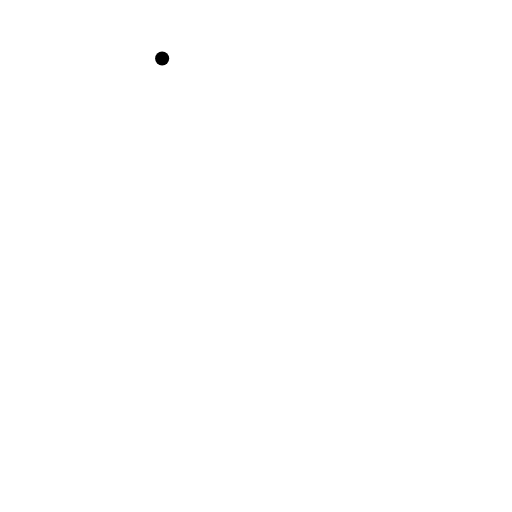
t = 0.00 s
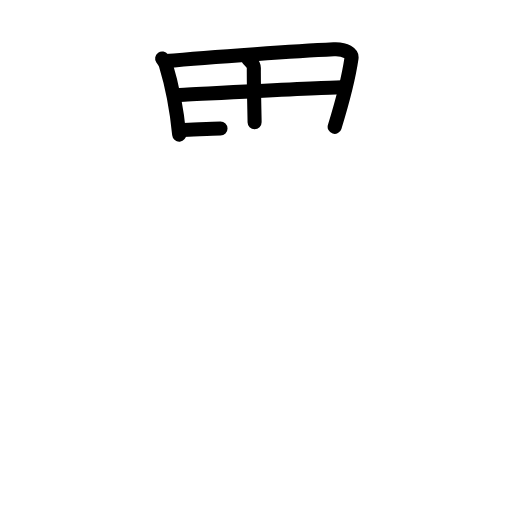
t = 4.25 s
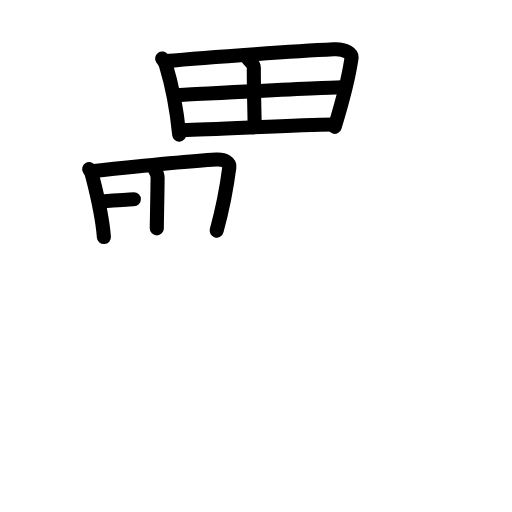
t = 8.25 s
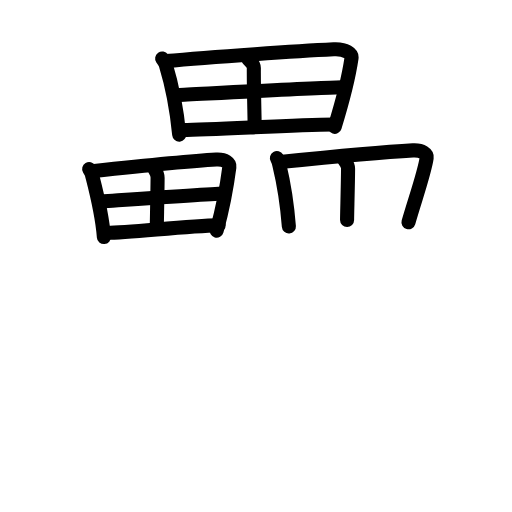
t = 12.63 s
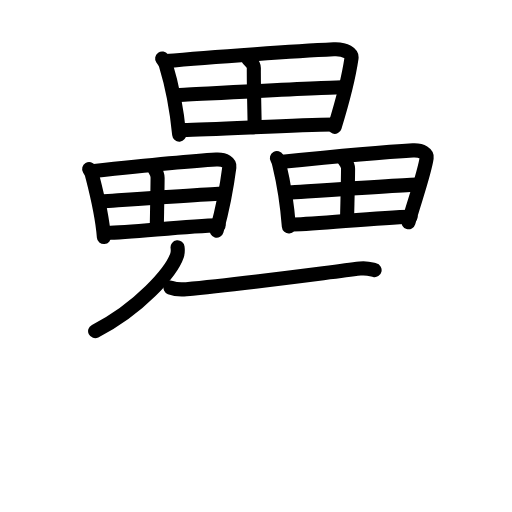
t = 16.58 s
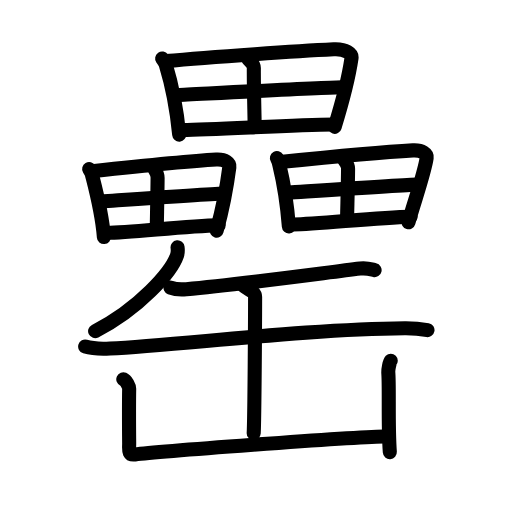
t = 21.00 s

The animated SVG that drew these frames (rendered in a browser with its animation timeline set to each time). Animation: 63 SMIL elements (animate=63); one cycle of 21.00 s.

<?xml version="1.0" encoding="UTF-8"?>
<!--
AniKanjiVG is licensed by CC-BY-SA Paul C. Sommerhoff (https://bitbucket.org/sommerhoff/anikanjivg).
AniKanjiVG uses KanjiVG which is licensed by CC-BY-SA Ulrich Apel (http://kanjivg.tagaini.net).
See also http://creativecommons.org/licenses/by-sa/3.0/
-->
<svg xmlns:kvg='http://kanjivg.tagaini.net' xmlns='http://www.w3.org/2000/svg' width='109' height='109' viewBox='0 0 109 109' style='fill:none;stroke:#000000;stroke-width:3;stroke-linecap:round;stroke-linejoin:round;' id="kvg:kanji_07f4d"><g id="kvg:07f4d" kvg:element="罍"><g id="kvg:07f4d-g1" kvg:position="top"><g id="kvg:07f4d-g2" kvg:element="田" kvg:position="top"><path id="kvg:07f4d-s1" kvg:type="㇑" d="M34.52,12.46c0.22,0.32,0.64,0.88,0.76,1.28c0.99,3.24,2.29,8.95,2.87,14.92"><animate attributeName="d" begin="0.0s" dur="0.5s" from="M34.52,12.46C34.52,12.46,34.52,12.46,34.52,12.46" to="M34.52,12.46c0.22,0.32,0.64,0.88,0.76,1.28" />
<animate attributeName="d" begin="0.5s" dur="0.5s" from="M34.52,12.46c0.22,0.32,0.64,0.88,0.76,1.28c0,0,0,0,0,0,0" to="M34.52,12.46c0.22,0.32,0.64,0.88,0.76,1.28c0.99,3.24,2.29,8.95,2.87,14.92" />
</path>
<path id="kvg:07f4d-s2" kvg:type="㇕a" d="M35.28,13.01c9.97-0.95,28.7-2.16,35.77-2.51c2.6-0.13,3.92,0.92,3.78,1.9c-0.52,3.57-1.82,8.88-3.58,14.6"><animate attributeName="d" begin="1.0s" dur="0.3333333333333333s" from="M35.28,13.01C35.28,13.01,35.28,13.01,35.28,13.01" to="M35.28,13.01c9.97-0.95,28.7-2.16,35.77-2.51" />
<animate attributeName="d" begin="1.3333333333333333s" dur="0.3333333333333333s" from="M35.28,13.01c9.97-0.95,28.7-2.16,35.77-2.51c0,0,0,0,0,0,0" to="M35.28,13.01c9.97-0.95,28.7-2.16,35.77-2.51c2.6-0.13,3.92,0.92,3.78,1.9" />
<animate attributeName="d" begin="1.6666666666666665s" dur="0.3333333333333333s" from="M35.28,13.01c9.97-0.95,28.7-2.16,35.77-2.51c2.6-0.13,3.92,0.92,3.78,1.9c0,0,0,0,0,0,0" to="M35.28,13.01c9.97-0.95,28.7-2.16,35.77-2.51c2.6-0.13,3.92,0.92,3.78,1.9c-0.52,3.57-1.82,8.88-3.58,14.6" />
<animate attributeName="d" begin="0s" dur="1.0s" from="M-100,-100" to="M-100,-100" />
</path>
<path id="kvg:07f4d-s3" kvg:type="㇑a" d="M52.75,12.45c0.75,0.69,1.29,1.43,1.29,2C54,18.19,54.2,24.66,54.2,26.02"><animate attributeName="d" begin="2.0s" dur="0.5s" from="M52.75,12.45C52.75,12.45,52.75,12.45,52.75,12.45" to="M52.75,12.45c0.75,0.69,1.29,1.43,1.29,2" />
<animate attributeName="d" begin="2.5s" dur="0.5s" from="M52.75,12.45c0.75,0.69,1.29,1.43,1.29,2c0,0,0,0,0,0,0" to="M52.75,12.45c0.75,0.69,1.29,1.43,1.29,2C54,18.19,54.2,24.66,54.2,26.02" />
<animate attributeName="d" begin="0s" dur="2.0s" from="M-100,-100" to="M-100,-100" />
</path>
<path id="kvg:07f4d-s4" kvg:type="㇐a" d="M37.97,20.22c3.08-0.14,32.18-1.64,34.73-1.64"><animate attributeName="d" begin="3.0s" dur="1.0s" from="M37.97,20.22C37.97,20.22,37.97,20.22,37.97,20.22" to="M37.97,20.22c3.08-0.14,32.18-1.64,34.73-1.64" />
<animate attributeName="d" begin="0s" dur="3.0s" from="M-100,-100" to="M-100,-100" />
</path>
<path id="kvg:07f4d-s5" kvg:type="㇐a" d="M38.9,27.66c6.82,0,22.76-1.11,32.17-1.17"><animate attributeName="d" begin="4.0s" dur="1.0s" from="M38.9,27.66C38.9,27.66,38.9,27.66,38.9,27.66" to="M38.9,27.66c6.82,0,22.76-1.11,32.17-1.17" />
<animate attributeName="d" begin="0s" dur="4.0s" from="M-100,-100" to="M-100,-100" />
</path>
</g>
<g id="kvg:07f4d-g3" kvg:position="bottom"><g id="kvg:07f4d-g4" kvg:element="田" kvg:position="left"><path id="kvg:07f4d-s6" kvg:type="㇑" d="M18.98,35.98c0.17,0.29,0.48,0.79,0.57,1.14c0.74,2.9,2.14,8.01,2.57,13.35"><animate attributeName="d" begin="5.0s" dur="0.5s" from="M18.98,35.98C18.98,35.98,18.98,35.98,18.98,35.98" to="M18.98,35.98c0.17,0.29,0.48,0.79,0.57,1.14" />
<animate attributeName="d" begin="5.5s" dur="0.5s" from="M18.98,35.98c0.17,0.29,0.48,0.79,0.57,1.14c0,0,0,0,0,0,0" to="M18.98,35.98c0.17,0.29,0.48,0.79,0.57,1.14c0.74,2.9,2.14,8.01,2.57,13.35" />
<animate attributeName="d" begin="0s" dur="5.0s" from="M-100,-100" to="M-100,-100" />
</path>
<path id="kvg:07f4d-s7" kvg:type="㇕a" d="M19.59,36.44c7.37-0.78,21.23-2.17,26.45-2.47c1.92-0.11,2.9,0.76,2.79,1.57c-0.38,2.95-1.41,8.83-2.71,13.56"><animate attributeName="d" begin="6.0s" dur="0.3333333333333333s" from="M19.59,36.44C19.59,36.44,19.59,36.44,19.59,36.44" to="M19.59,36.44c7.37-0.78,21.23-2.17,26.45-2.47" />
<animate attributeName="d" begin="6.333333333333333s" dur="0.3333333333333333s" from="M19.59,36.44c7.37-0.78,21.23-2.17,26.45-2.47c0,0,0,0,0,0,0" to="M19.59,36.44c7.37-0.78,21.23-2.17,26.45-2.47c1.92-0.11,2.9,0.76,2.79,1.57" />
<animate attributeName="d" begin="6.666666666666667s" dur="0.3333333333333333s" from="M19.59,36.44c7.37-0.78,21.23-2.17,26.45-2.47c1.92-0.11,2.9,0.76,2.79,1.57c0,0,0,0,0,0,0" to="M19.59,36.44c7.37-0.78,21.23-2.17,26.45-2.47c1.92-0.11,2.9,0.76,2.79,1.57c-0.38,2.95-1.41,8.83-2.71,13.56" />
<animate attributeName="d" begin="0s" dur="6.0s" from="M-100,-100" to="M-100,-100" />
</path>
<path id="kvg:07f4d-s8" kvg:type="㇑a" d="M32.9,35.98c0.38,0.65,0.66,1.33,0.65,1.86c-0.02,3.48-0.17,9.51-0.17,10.78"><animate attributeName="d" begin="7.0s" dur="0.5s" from="M32.9,35.98C32.9,35.98,32.9,35.98,32.9,35.98" to="M32.9,35.98c0.38,0.65,0.66,1.33,0.65,1.86" />
<animate attributeName="d" begin="7.5s" dur="0.5s" from="M32.9,35.98c0.38,0.65,0.66,1.33,0.65,1.86c0,0,0,0,0,0,0" to="M32.9,35.98c0.38,0.65,0.66,1.33,0.65,1.86c-0.02,3.48-0.17,9.51-0.17,10.78" />
<animate attributeName="d" begin="0s" dur="7.0s" from="M-100,-100" to="M-100,-100" />
</path>
<path id="kvg:07f4d-s9" kvg:type="㇐a" d="M22.08,42.85c2.28-0.15,23.8-1.66,25.68-1.66"><animate attributeName="d" begin="8.0s" dur="1.0s" from="M22.08,42.85C22.08,42.85,22.08,42.85,22.08,42.85" to="M22.08,42.85c2.28-0.15,23.8-1.66,25.68-1.66" />
<animate attributeName="d" begin="0s" dur="8.0s" from="M-100,-100" to="M-100,-100" />
</path>
<path id="kvg:07f4d-s10" kvg:type="㇐a" d="M22.76,49.56c5.04,0,16.83-1.5,23.79-1.58"><animate attributeName="d" begin="9.0s" dur="1.0s" from="M22.76,49.56C22.76,49.56,22.76,49.56,22.76,49.56" to="M22.76,49.56c5.04,0,16.83-1.5,23.79-1.58" />
<animate attributeName="d" begin="0s" dur="9.0s" from="M-100,-100" to="M-100,-100" />
</path>
</g>
<g id="kvg:07f4d-g5" kvg:element="田" kvg:position="right"><path id="kvg:07f4d-s11" kvg:type="㇑" d="M58.95,33.66c0.16,0.28,0.45,1.14,0.53,1.48c0.69,2.84,1.61,7.84,2.02,13.08"><animate attributeName="d" begin="10.0s" dur="0.5s" from="M58.95,33.66C58.95,33.66,58.95,33.66,58.95,33.66" to="M58.95,33.66c0.16,0.28,0.45,1.14,0.53,1.48" />
<animate attributeName="d" begin="10.5s" dur="0.5s" from="M58.95,33.66c0.16,0.28,0.45,1.14,0.53,1.48c0,0,0,0,0,0,0" to="M58.95,33.66c0.16,0.28,0.45,1.14,0.53,1.48c0.69,2.84,1.61,7.84,2.02,13.08" />
<animate attributeName="d" begin="0s" dur="10.0s" from="M-100,-100" to="M-100,-100" />
</path>
<path id="kvg:07f4d-s12" kvg:type="㇕a" d="M59.62,34.51c7.74-0.79,22.79-2.19,28.28-2.49c2.02-0.11,3.04,0.77,2.93,1.58c-0.4,2.98-2.5,8.93-3.87,13.71"><animate attributeName="d" begin="11.0s" dur="0.3333333333333333s" from="M59.62,34.51C59.62,34.51,59.62,34.51,59.62,34.51" to="M59.62,34.51c7.74-0.79,22.79-2.19,28.28-2.49" />
<animate attributeName="d" begin="11.333333333333334s" dur="0.3333333333333333s" from="M59.62,34.51c7.74-0.79,22.79-2.19,28.28-2.49c0,0,0,0,0,0,0" to="M59.62,34.51c7.74-0.79,22.79-2.19,28.28-2.49c2.02-0.11,3.04,0.77,2.93,1.58" />
<animate attributeName="d" begin="11.666666666666666s" dur="0.3333333333333333s" from="M59.62,34.51c7.74-0.79,22.79-2.19,28.28-2.49c2.02-0.11,3.04,0.77,2.93,1.58c0,0,0,0,0,0,0" to="M59.62,34.51c7.74-0.79,22.79-2.19,28.28-2.49c2.02-0.11,3.04,0.77,2.93,1.58c-0.4,2.98-2.5,8.93-3.87,13.71" />
<animate attributeName="d" begin="0s" dur="11.0s" from="M-100,-100" to="M-100,-100" />
</path>
<path id="kvg:07f4d-s13" kvg:type="㇑a" d="M73.29,34.04c0.47,0.65,0.82,1.35,0.81,1.88c-0.02,3.52-0.21,9.62-0.21,10.9"><animate attributeName="d" begin="12.0s" dur="0.5s" from="M73.29,34.04C73.29,34.04,73.29,34.04,73.29,34.04" to="M73.29,34.04c0.47,0.65,0.82,1.35,0.81,1.88" />
<animate attributeName="d" begin="12.5s" dur="0.5s" from="M73.29,34.04c0.47,0.65,0.82,1.35,0.81,1.88c0,0,0,0,0,0,0" to="M73.29,34.04c0.47,0.65,0.82,1.35,0.81,1.88c-0.02,3.52-0.21,9.62-0.21,10.9" />
<animate attributeName="d" begin="0s" dur="12.0s" from="M-100,-100" to="M-100,-100" />
</path>
<path id="kvg:07f4d-s14" kvg:type="㇐a" d="M61.7,40.99c2.4-0.15,25-1.68,26.98-1.68"><animate attributeName="d" begin="13.0s" dur="1.0s" from="M61.7,40.99C61.7,40.99,61.7,40.99,61.7,40.99" to="M61.7,40.99c2.4-0.15,25-1.68,26.98-1.68" />
<animate attributeName="d" begin="0s" dur="13.0s" from="M-100,-100" to="M-100,-100" />
</path>
<path id="kvg:07f4d-s15" kvg:type="㇐a" d="M62.42,47.78c5.29,0,17.68-1.52,24.99-1.6"><animate attributeName="d" begin="14.0s" dur="1.0s" from="M62.42,47.78C62.42,47.78,62.42,47.78,62.42,47.78" to="M62.42,47.78c5.29,0,17.68-1.52,24.99-1.6" />
<animate attributeName="d" begin="0s" dur="14.0s" from="M-100,-100" to="M-100,-100" />
</path>
</g>
</g>
</g>
<g id="kvg:07f4d-g6" kvg:element="缶" kvg:position="bottom" kvg:radical="general"><path id="kvg:07f4d-s16" kvg:type="㇒" d="M37.8,52.64c0.05,0.42,0.1,1.09-0.1,1.69c-1.2,3.56-8.06,11.38-17.45,16.17"><animate attributeName="d" begin="15.0s" dur="0.5s" from="M37.8,52.64C37.8,52.64,37.8,52.64,37.8,52.64" to="M37.8,52.64c0.05,0.42,0.1,1.09-0.1,1.69" />
<animate attributeName="d" begin="15.5s" dur="0.5s" from="M37.8,52.64c0.05,0.42,0.1,1.09-0.1,1.69c0,0,0,0,0,0,0" to="M37.8,52.64c0.05,0.42,0.1,1.09-0.1,1.69c-1.2,3.56-8.06,11.38-17.45,16.17" />
<animate attributeName="d" begin="0s" dur="15.0s" from="M-100,-100" to="M-100,-100" />
</path>
<path id="kvg:07f4d-s17" kvg:type="㇐" d="M36.29,61.22c0.88,0.34,2.5,0.42,3.38,0.34c10.83-0.94,27.27-3.18,36.99-4.38c1.46-0.18,2.35,0.16,3.09,0.33"><animate attributeName="d" begin="16.0s" dur="0.3333333333333333s" from="M36.29,61.22C36.29,61.22,36.29,61.22,36.29,61.22" to="M36.29,61.22c0.88,0.34,2.5,0.42,3.38,0.34" />
<animate attributeName="d" begin="16.333333333333332s" dur="0.3333333333333333s" from="M36.29,61.22c0.88,0.34,2.5,0.42,3.38,0.34c0,0,0,0,0,0,0" to="M36.29,61.22c0.88,0.34,2.5,0.42,3.38,0.34c10.83-0.94,27.27-3.18,36.99-4.38" />
<animate attributeName="d" begin="16.666666666666668s" dur="0.3333333333333333s" from="M36.29,61.22c0.88,0.34,2.5,0.42,3.38,0.34c10.83-0.94,27.27-3.18,36.99-4.38c0,0,0,0,0,0,0" to="M36.29,61.22c0.88,0.34,2.5,0.42,3.38,0.34c10.83-0.94,27.27-3.18,36.99-4.38c1.46-0.18,2.35,0.16,3.09,0.33" />
<animate attributeName="d" begin="0s" dur="16.0s" from="M-100,-100" to="M-100,-100" />
</path>
<path id="kvg:07f4d-s18" kvg:type="㇐" d="M18.13,73.78c1.38,0.41,3.91,0.48,5.29,0.41c14.35-0.68,41.82-4.16,62.76-4.32c2.3-0.02,3.68,0.19,4.83,0.4"><animate attributeName="d" begin="17.0s" dur="0.3333333333333333s" from="M18.13,73.78C18.13,73.78,18.13,73.78,18.13,73.78" to="M18.13,73.78c1.38,0.41,3.91,0.48,5.29,0.41" />
<animate attributeName="d" begin="17.333333333333332s" dur="0.3333333333333333s" from="M18.13,73.78c1.38,0.41,3.91,0.48,5.29,0.41c0,0,0,0,0,0,0" to="M18.13,73.78c1.38,0.41,3.91,0.48,5.29,0.41c14.35-0.68,41.82-4.16,62.76-4.32" />
<animate attributeName="d" begin="17.666666666666668s" dur="0.3333333333333333s" from="M18.13,73.78c1.38,0.41,3.91,0.48,5.29,0.41c14.35-0.68,41.82-4.16,62.76-4.32c0,0,0,0,0,0,0" to="M18.13,73.78c1.38,0.41,3.91,0.48,5.29,0.41c14.35-0.68,41.82-4.16,62.76-4.32c2.3-0.02,3.68,0.19,4.83,0.4" />
<animate attributeName="d" begin="0s" dur="17.0s" from="M-100,-100" to="M-100,-100" />
</path>
<path id="kvg:07f4d-s19" kvg:type="㇑" d="M51.86,60.87c1.14,0.75,2.45,1.3,2.45,2.34c0,3.64-0.12,25.93-0.3,29.01"><animate attributeName="d" begin="18.0s" dur="0.5s" from="M51.86,60.87C51.86,60.87,51.86,60.87,51.86,60.87" to="M51.86,60.87c1.14,0.75,2.45,1.3,2.45,2.34" />
<animate attributeName="d" begin="18.5s" dur="0.5s" from="M51.86,60.87c1.14,0.75,2.45,1.3,2.45,2.34c0,0,0,0,0,0,0" to="M51.86,60.87c1.14,0.75,2.45,1.3,2.45,2.34c0,3.64-0.12,25.93-0.3,29.01" />
<animate attributeName="d" begin="0s" dur="18.0s" from="M-100,-100" to="M-100,-100" />
</path>
<path id="kvg:07f4d-s20" kvg:type="㇄" d="M26.25,80.75c0.63,0.28,1.26,1.47,1.25,2.04c-0.06,3.52-0.06,4.93,0,11.6c0.01,1.29-0.31,2.55,1.24,2.35c4.28-0.56,45.16-3.66,53.01-3.82"><animate attributeName="d" begin="19.0s" dur="0.25s" from="M26.25,80.75C26.25,80.75,26.25,80.75,26.25,80.75" to="M26.25,80.75c0.63,0.28,1.26,1.47,1.25,2.04" />
<animate attributeName="d" begin="19.25s" dur="0.25s" from="M26.25,80.75c0.63,0.28,1.26,1.47,1.25,2.04c0,0,0,0,0,0,0" to="M26.25,80.75c0.63,0.28,1.26,1.47,1.25,2.04c-0.06,3.52-0.06,4.93,0,11.6" />
<animate attributeName="d" begin="19.5s" dur="0.25s" from="M26.25,80.75c0.63,0.28,1.26,1.47,1.25,2.04c-0.06,3.52-0.06,4.93,0,11.6c0,0,0,0,0,0,0" to="M26.25,80.75c0.63,0.28,1.26,1.47,1.25,2.04c-0.06,3.52-0.06,4.93,0,11.6c0.01,1.29-0.31,2.55,1.24,2.35" />
<animate attributeName="d" begin="19.75s" dur="0.25s" from="M26.25,80.75c0.63,0.28,1.26,1.47,1.25,2.04c-0.06,3.52-0.06,4.93,0,11.6c0.01,1.29-0.31,2.55,1.24,2.35c0,0,0,0,0,0,0" to="M26.25,80.75c0.63,0.28,1.26,1.47,1.25,2.04c-0.06,3.52-0.06,4.93,0,11.6c0.01,1.29-0.31,2.55,1.24,2.35c4.28-0.56,45.16-3.66,53.01-3.82" />
<animate attributeName="d" begin="0s" dur="19.0s" from="M-100,-100" to="M-100,-100" />
</path>
<path id="kvg:07f4d-s21" kvg:type="㇑" d="M83.19,76.82c-0.26,0.26-0.57,1.92-0.53,2.44c0.26,3.15-0.1,11.12,0.33,16.99"><animate attributeName="d" begin="20.0s" dur="0.5s" from="M83.19,76.82C83.19,76.82,83.19,76.82,83.19,76.82" to="M83.19,76.82c-0.26,0.26-0.57,1.92-0.53,2.44" />
<animate attributeName="d" begin="20.5s" dur="0.5s" from="M83.19,76.82c-0.26,0.26-0.57,1.92-0.53,2.44c0,0,0,0,0,0,0" to="M83.19,76.82c-0.26,0.26-0.57,1.92-0.53,2.44c0.26,3.15-0.1,11.12,0.33,16.99" />
<animate attributeName="d" begin="0s" dur="20.0s" from="M-100,-100" to="M-100,-100" />
</path>
</g>
</g>
</svg>
